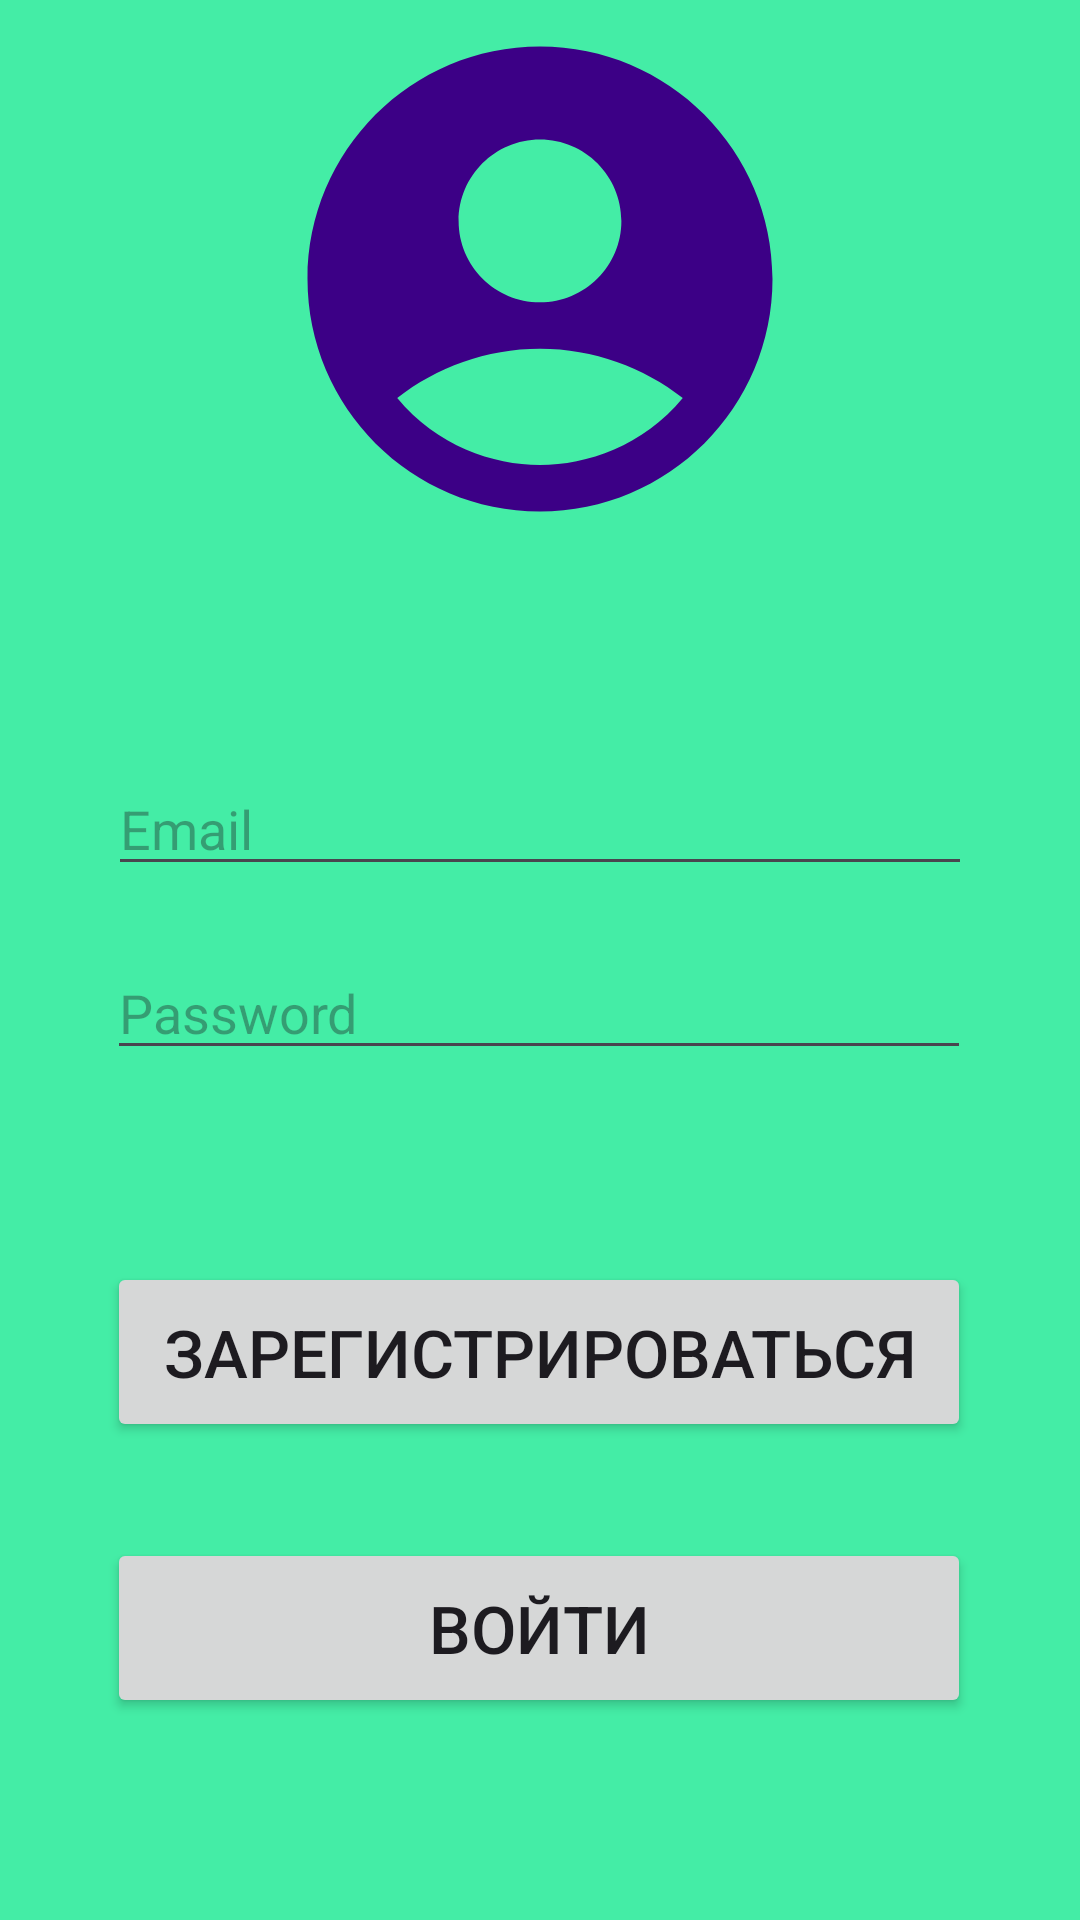

Android layout source for this screen:
<!-- AndroidManifest.xml: application theme Theme.CourseProject -->
<!-- res/layout/activity_main.xml -->
<?xml version="1.0" encoding="utf-8"?>
<androidx.constraintlayout.widget.ConstraintLayout xmlns:android="http://schemas.android.com/apk/res/android"
    xmlns:app="http://schemas.android.com/apk/res-auto"
    xmlns:tools="http://schemas.android.com/tools"
    android:layout_width="match_parent"
    android:layout_height="match_parent"
    tools:context=".Activities.InitialScreen"
    android:background="@color/green">


    <ImageView
        android:id="@+id/imgUser"
        android:layout_width="match_parent"
        android:layout_height="186dp"
        app:layout_constraintEnd_toEndOf="parent"
        app:layout_constraintStart_toStartOf="parent"
        app:layout_constraintTop_toTopOf="parent"
        app:srcCompat="@drawable/baseline_account_circle_24" />

    <EditText
        android:id="@+id/edEmail"
        android:layout_width="0dp"
        android:layout_height="wrap_content"
        android:layout_marginTop="68dp"
        android:hint="@string/email"
        android:inputType="text"
        app:layout_constraintEnd_toEndOf="parent"
        app:layout_constraintStart_toStartOf="parent"
        app:layout_constraintTop_toBottomOf="@+id/imgUser"
        app:layout_constraintWidth_percent=".8" />

    <EditText
        android:id="@+id/edPass"
        android:layout_width="0dp"
        android:layout_height="wrap_content"
        android:layout_marginTop="20dp"
        android:ems="10"
        android:hint="@string/password"
        android:inputType="text"
        app:layout_constraintEnd_toEndOf="parent"
        app:layout_constraintHorizontal_bias="0.497"
        app:layout_constraintStart_toStartOf="parent"
        app:layout_constraintTop_toBottomOf="@+id/edEmail"
        app:layout_constraintWidth_percent=".8" />

    <Button
        android:id="@+id/btnReg"
        android:layout_width="0dp"
        android:layout_height="60dp"
        android:layout_marginTop="64dp"
        android:onClick="onClickSignUp"
        android:text="@string/toReg"
        android:textSize="22sp"
        app:layout_constraintEnd_toEndOf="@+id/edPass"
        app:layout_constraintStart_toStartOf="@+id/edPass"
        app:layout_constraintTop_toBottomOf="@+id/edPass"
        />

    <Button
        android:id="@+id/btnEnter"
        android:layout_width="0dp"
        android:layout_height="60dp"
        android:layout_marginTop="32dp"
        android:onClick="onClickSignIn"
        android:text="@string/toEnter"
        android:textSize="22sp"
        app:layout_constraintEnd_toEndOf="@+id/btnReg"
        app:layout_constraintStart_toStartOf="@+id/btnReg"
        app:layout_constraintTop_toBottomOf="@+id/btnReg"
        />

</androidx.constraintlayout.widget.ConstraintLayout>
<!-- resources referenced by this layout -->
<resources>
  <color name="green">#44EDA6</color>
  <!-- drawable baseline_account_circle_24 (drawable) -->
  <vector android:height="24dp" android:tint="#3C0086"
      android:viewportHeight="24" android:viewportWidth="24"
      android:width="24dp" xmlns:android="http://schemas.android.com/apk/res/android">
      <path android:fillColor="@android:color/white" android:pathData="M12,2C6.48,2 2,6.48 2,12s4.48,10 10,10s10,-4.48 10,-10S17.52,2 12,2zM12,6c1.93,0 3.5,1.57 3.5,3.5S13.93,13 12,13s-3.5,-1.57 -3.5,-3.5S10.07,6 12,6zM12,20c-2.03,0 -4.43,-0.82 -6.14,-2.88C7.55,15.8 9.68,15 12,15s4.45,0.8 6.14,2.12C16.43,19.18 14.03,20 12,20z"/>
  </vector>
  <string name="email">Email</string>
  <string name="password">Password</string>
  <string name="toEnter">Войти</string>
  <string name="toReg">Зарегистрироваться</string>
  <style name="Theme.CourseProject" parent="Base.Theme.CourseProject" />
  <style name="Base.Theme.CourseProject" parent="Theme.Material3.DayNight.NoActionBar">
          
          
      </style>
</resources>
